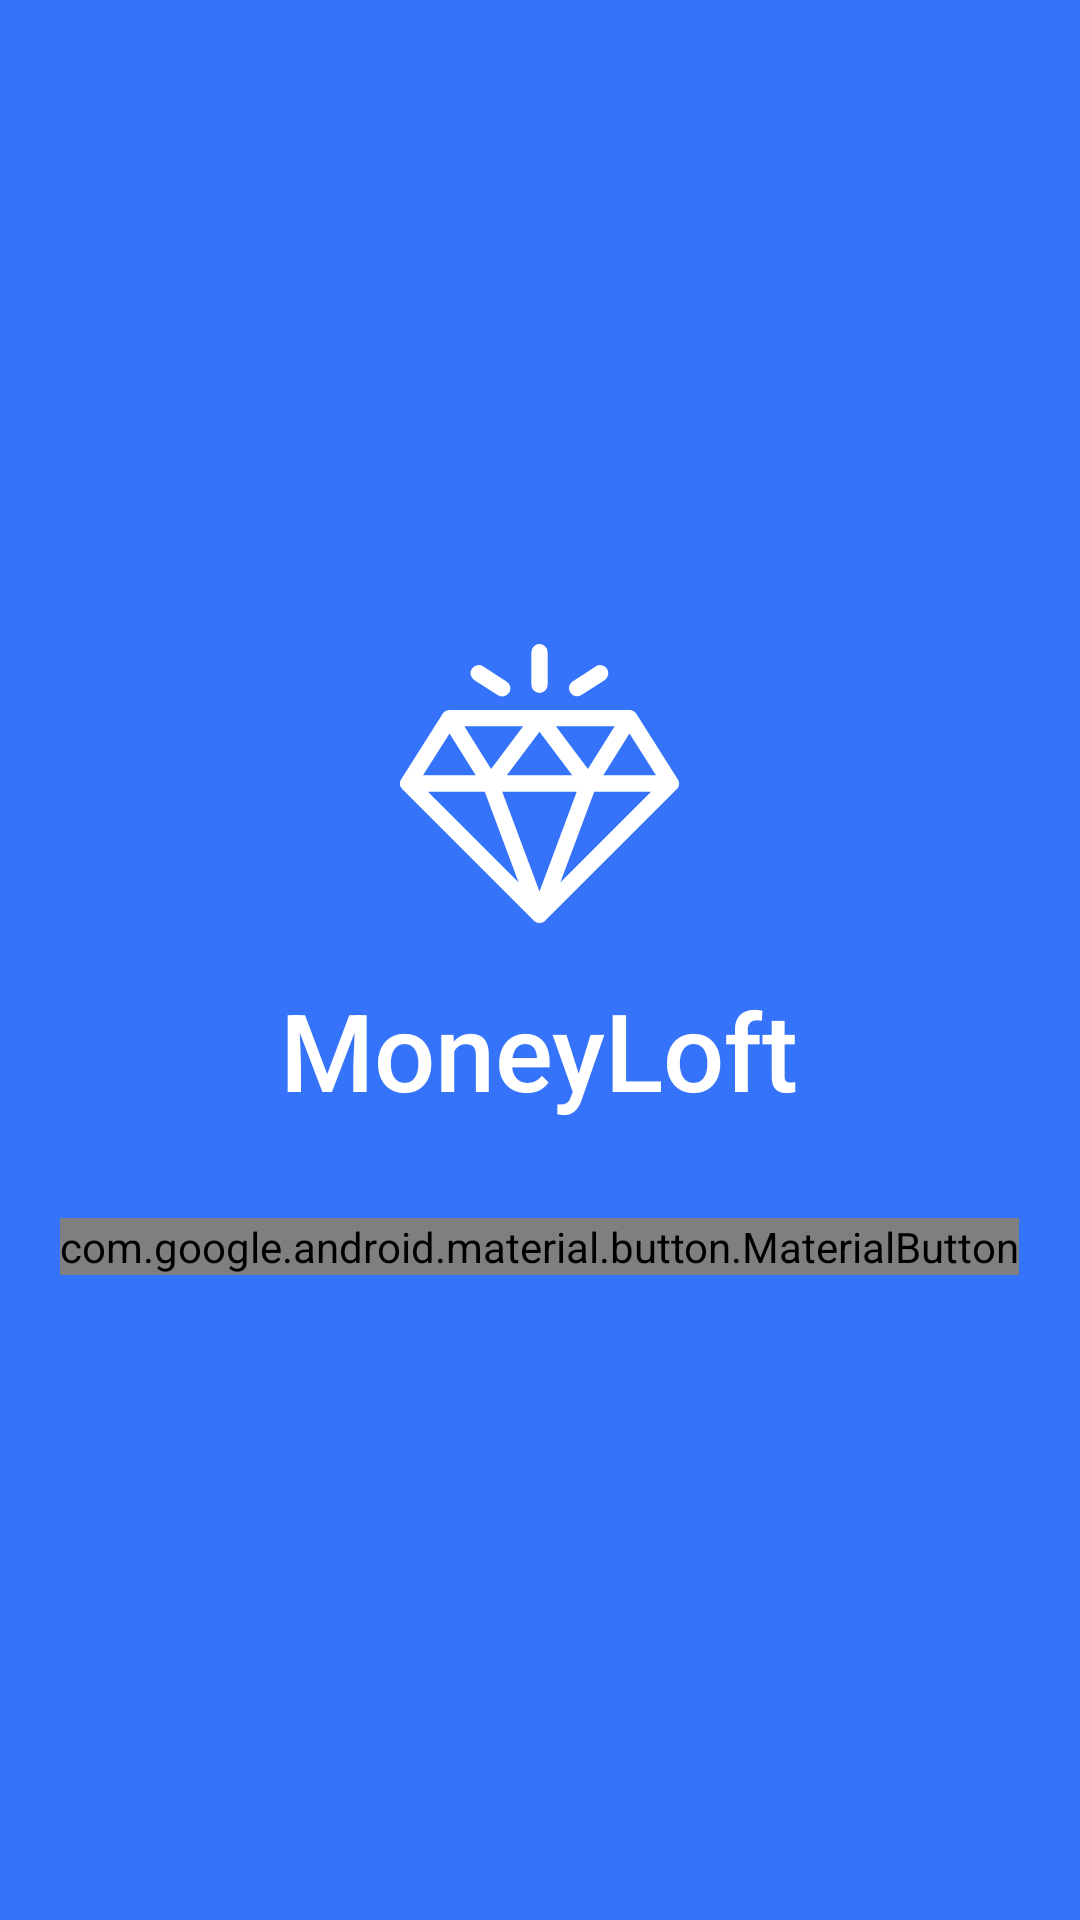

Write the Android layout XML for this screen, with the resource values it uses.
<!-- AndroidManifest.xml: application theme AppTheme -->
<!-- res/layout/activity_main.xml -->
<?xml version="1.0" encoding="utf-8"?>
<LinearLayout xmlns:android="http://schemas.android.com/apk/res/android"
    xmlns:tools="http://schemas.android.com/tools"
    xmlns:toos="http://schemas.android.com/apk/res-auto"
    android:orientation="vertical"
    android:layout_width="match_parent"
    android:layout_height="match_parent"
    tools:context=".MainActivity"
    android:background="@color/colorPrimary"
    android:gravity="center">
<ImageView
    android:layout_width="93dp"
    android:layout_height="93dp"
    android:src="@drawable/ic_icon_auth"/>
    <TextView
        style="@style/TextStyle"
        android:layout_width="wrap_content"
        android:layout_height="wrap_content"
        android:text="@string/app_name"
        android:layout_marginTop="18dp"
        android:layout_marginBottom="32dp"/>
    <com.google.android.material.button.MaterialButton
        android:id="@+id/enter_button"
        android:layout_width="wrap_content"
        android:layout_height="wrap_content"
        android:background="@android:color/white"
        android:textColor="@color/colorPrimary"
        android:text="@string/enter_button_title"/>


</LinearLayout>
<!-- resources referenced by this layout -->
<resources>
  <color name="colorPrimary">#3574fa</color>
  <!-- drawable ic_icon_auth (drawable) -->
  <vector xmlns:android="http://schemas.android.com/apk/res/android"
      xmlns:tools="http://schemas.android.com/tools"
      android:width="24dp"
      android:height="24dp"
      android:viewportWidth="93"
      android:viewportHeight="93">
      <path
          android:fillColor="#FFF"
          android:fillType="nonZero"
          android:pathData="M92.593,45.068l-0.015,-0.025 -13.805,-21.798a2.727,2.727 0,0 0,-2.302 -1.266L16.53,21.979c-0.947,0 -1.811,0.492 -2.302,1.266L0.407,45.068l-0.044,0.076a2.724,2.724 0,0 0,0.424 3.272l0.01,0.011 43.777,43.776 0.021,0.02a2.723,2.723 0,0 0,3.81 0l0.022,-0.02 43.776,-43.776 0.01,-0.01a2.725,2.725 0,0 0,0.38 -3.349zM71.555,27.428l-8.912,14.259L51.95,27.428h19.606zM57.4,43.776L35.602,43.776L46.5,29.245 57.4,43.775zM41.05,27.428L30.357,41.687l-8.912,-14.259h19.606zM16.514,29.82l8.722,13.956L7.675,43.776l8.839,-13.956zM9.302,49.225h18.96l11.3,30.26 -30.26,-30.26zM46.5,82.488L34.078,49.225h24.844L46.5,82.488zM53.439,79.485l11.3,-30.26L83.7,49.225l-30.26,30.26zM67.764,43.775l8.723,-13.955 8.839,13.956L67.764,43.776zM46.5,0a2.725,2.725 0,0 0,-2.724 2.725v10.898a2.725,2.725 0,0 0,5.449 0L49.225,2.725A2.725,2.725 0,0 0,46.5 0zM35.485,12.464l-7.707,-4.982a2.725,2.725 0,1 0,-2.958 4.576l7.707,4.982a2.725,2.725 0,1 0,2.958 -4.576zM68.99,8.29a2.725,2.725 0,0 0,-3.768 -0.808l-7.706,4.982a2.725,2.725 0,0 0,2.958 4.576l7.707,-4.982a2.725,2.725 0,0 0,0.809 -3.767z"
          tools:ignore="VectorPath" />
  </vector>
  <string name="app_name">MoneyLoft</string>
  <string name="enter_button_title">Enter</string>
  <style name="TextStyle">
          <item name="android:textSize">36sp</item>
          <item name="android:fontFamily">sans-serif-medium</item>
          <item name="android:textStyle">normal</item>
          <item name="android:textColor">@android:color/white</item>
      </style>
  <style name="AppTheme" parent="Theme.AppCompat.Light.DarkActionBar">
          
          <item name="colorPrimary">@color/colorPrimary</item>
          <item name="colorPrimaryDark">@color/colorPrimaryDark</item>
          <item name="colorAccent">@color/marigold</item>
      </style>
  <color name="colorPrimaryDark">#326EEE</color>
  <color name="marigold">#ffc107</color>
</resources>
